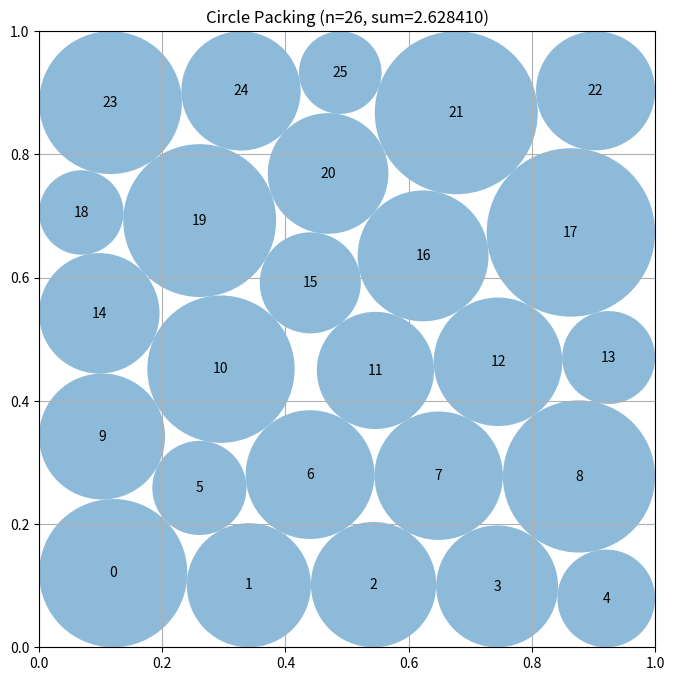

Generate this figure with matplotlib:
# EVOLVE-BLOCK-START
"""Constructor-based circle packing for n=26 circles"""
import numpy as np


def construct_packing():
    """Refine explicit square-grid and hexagonal seeds by nonlinear packing.

    Centers and unequal radii are optimized simultaneously under exact wall and
    pairwise separation constraints.  The grid-with-interstice construction is
    retained as a feasible fallback, and every numerical result is conservatively
    repaired before it is returned.
    """
    n = 26
    safety = 1.0 - 2e-9
    grid = np.array(
        [[(2 * i + 1) / 10.0, (2 * j + 1) / 10.0]
         for j in range(5) for i in range(5)],
        dtype=float,
    )
    base_centers = np.vstack((grid, [[0.4, 0.4]]))
    base_radii = np.r_[np.full(25, 0.1), np.sqrt(0.02) - 0.1]

    pairs = [(i, j) for i in range(n) for j in range(i)]
    pair_i = np.array([p[0] for p in pairs])
    pair_j = np.array([p[1] for p in pairs])

    def repair(c, r):
        """Clip wall radii, then uniformly shrink only if a pair is tight."""
        c = np.clip(np.asarray(c, dtype=float), 0.0, 1.0)
        r = np.maximum(np.asarray(r, dtype=float), 0.0)
        r = np.minimum(r, np.minimum.reduce(
            [c[:, 0], c[:, 1], 1.0 - c[:, 0], 1.0 - c[:, 1]]))
        d = np.linalg.norm(c[pair_i] - c[pair_j], axis=1)
        totals = r[pair_i] + r[pair_j]
        active = totals > 0.0
        if np.any(active):
            r *= min(1.0, safety * np.min(d[active] / totals[active]))
        return c, r

    best_c, best_r = repair(base_centers, base_radii)
    best_value = float(best_r.sum())

    # A staggered six-row seed has a different contact graph from the grid.
    rr = 0.085
    hex_centers = []
    for row in range(6):
        count = 5 if row % 2 == 0 else 4
        offset = rr if row % 2 == 0 else 2.0 * rr
        for col in range(count):
            hex_centers.append((offset + 2.0 * rr * col,
                                rr + np.sqrt(3.0) * rr * row))
    hex_centers = np.asarray(hex_centers[:n], dtype=float)

    try:
        from scipy.optimize import minimize

        def constraints(z):
            """Return wall and squared-distance slacks for SLSQP."""
            c = z[:2 * n].reshape(n, 2)
            r = z[2 * n:]
            delta = c[pair_i] - c[pair_j]
            return np.r_[c[:, 0] - r, c[:, 1] - r,
                         1.0 - c[:, 0] - r, 1.0 - c[:, 1] - r,
                         np.einsum("ij,ij->i", delta, delta)
                         - (r[pair_i] + r[pair_j]) ** 2]

        def constraint_jacobian(z):
            """Provide analytic derivatives of walls and pair constraints."""
            c = z[:2 * n].reshape(n, 2)
            r = z[2 * n:]
            jac = np.zeros((4 * n + len(pairs), 3 * n))
            k = np.arange(n)
            jac[k, 2 * k] = 1.0
            jac[k, 2 * n + k] = -1.0
            jac[n + k, 2 * k + 1] = 1.0
            jac[n + k, 2 * n + k] = -1.0
            jac[2 * n + k, 2 * k] = -1.0
            jac[2 * n + k, 2 * n + k] = -1.0
            jac[3 * n + k, 2 * k + 1] = -1.0
            jac[3 * n + k, 2 * n + k] = -1.0

            row = 4 * n + np.arange(len(pairs))
            delta = c[pair_i] - c[pair_j]
            jac[row, 2 * pair_i] = 2.0 * delta[:, 0]
            jac[row, 2 * pair_i + 1] = 2.0 * delta[:, 1]
            jac[row, 2 * pair_j] = -2.0 * delta[:, 0]
            jac[row, 2 * pair_j + 1] = -2.0 * delta[:, 1]
            jac[row, 2 * n + pair_i] = -2.0 * (r[pair_i] + r[pair_j])
            jac[row, 2 * n + pair_j] = -2.0 * (r[pair_i] + r[pair_j])
            return jac

        # Use deterministic asymmetric multistarts.  Exact grid symmetry tends
        # to preserve an inferior square contact graph, whereas small distinct
        # displacements permit SLSQP to discover unequal boundary circles.
        rng = np.random.default_rng(26026)
        starts = [
            np.r_[base_centers.ravel(), base_radii],
            np.r_[hex_centers.ravel(), np.full(n, rr)],
        ]

        # Perturb the grid at several scales.  The extra circle is moved with
        # the others rather than held at its symmetric interstice.
        for scale in (0.008, 0.016, 0.028, 0.045, 0.065):
            c = base_centers + rng.normal(0.0, scale, base_centers.shape)
            c = np.clip(c, 0.015, 0.985)
            starts.append(np.r_[c.ravel(), np.full(n, 0.065)])

        # Staggered rows supply a qualitatively different near-hexagonal
        # contact graph.  Reflection and noise prevent repeated symmetric
        # stationary points.
        for flip in (False, True):
            c = hex_centers.copy()
            c[:, 0] = 0.5 + 0.92 * (c[:, 0] - c[:, 0].mean())
            c[:, 1] = 0.5 + 0.92 * (c[:, 1] - c[:, 1].mean())
            if flip:
                c[:, 0] = 1.0 - c[:, 0]
            c += rng.normal(0.0, 0.018, c.shape)
            starts.append(np.r_[np.clip(c, 0.015, 0.985).ravel(),
                                np.full(n, 0.065)])

        # Randomized 5-by-5 cells retain broad coverage of the square while
        # placing the 26th center in a randomly selected interstice.
        for _ in range(3):
            c = base_centers.copy()
            c[:25] += rng.uniform(-0.055, 0.055, (25, 2))
            c[-1] = rng.uniform(0.18, 0.82, 2)
            starts.append(np.r_[np.clip(c, 0.015, 0.985).ravel(),
                                np.full(n, 0.052)])

        bounds = [(0.0, 1.0)] * (2 * n) + [(1e-7, 0.5)] * n
        for start in starts:
            result = minimize(
                lambda z: -np.sum(z[2 * n:]), start,
                jac=lambda z: np.r_[np.zeros(2 * n), -np.ones(n)],
                method="SLSQP", bounds=bounds,
                constraints={"type": "ineq", "fun": constraints,
                             "jac": constraint_jacobian},
                options={"maxiter": 1200, "ftol": 3e-12, "disp": False},
            )
            if result.success and np.all(np.isfinite(result.x)):
                c, r = repair(result.x[:2 * n].reshape(n, 2), result.x[2 * n:])
                if r.sum() > best_value:
                    best_c, best_r, best_value = c, r, float(r.sum())
    except Exception:
        pass

    return best_c, best_r, best_value


def compute_max_radii(centers):
    """
    Compute the maximum possible radii for each circle position
    such that they don't overlap and stay within the unit square.

    Args:
        centers: np.array of shape (n, 2) with (x, y) coordinates

    Returns:
        np.array of shape (n) with radius of each circle
    """
    n = centers.shape[0]
    radii = np.ones(n)

    # First, limit by distance to square borders
    for i in range(n):
        x, y = centers[i]
        # Distance to borders
        radii[i] = min(x, y, 1 - x, 1 - y)

    # Then, limit by distance to other circles
    # Each pair of circles with centers at distance d can have
    # sum of radii at most d to avoid overlap
    for i in range(n):
        for j in range(i + 1, n):
            dist = np.sqrt(np.sum((centers[i] - centers[j]) ** 2))

            # If current radii would cause overlap
            if radii[i] + radii[j] > dist:
                # Scale both radii proportionally
                scale = dist / (radii[i] + radii[j])
                radii[i] *= scale
                radii[j] *= scale

    return radii


# EVOLVE-BLOCK-END


# This part remains fixed (not evolved)
def run_packing():
    """Run the circle packing constructor for n=26"""
    centers, radii, sum_radii = construct_packing()
    return centers, radii, sum_radii


def visualize(centers, radii):
    """
    Visualize the circle packing

    Args:
        centers: np.array of shape (n, 2) with (x, y) coordinates
        radii: np.array of shape (n) with radius of each circle
    """
    import matplotlib.pyplot as plt
    from matplotlib.patches import Circle

    fig, ax = plt.subplots(figsize=(8, 8))

    # Draw unit square
    ax.set_xlim(0, 1)
    ax.set_ylim(0, 1)
    ax.set_aspect("equal")
    ax.grid(True)

    # Draw circles
    for i, (center, radius) in enumerate(zip(centers, radii)):
        circle = Circle(center, radius, alpha=0.5)
        ax.add_patch(circle)
        ax.text(center[0], center[1], str(i), ha="center", va="center")

    plt.title(f"Circle Packing (n={len(centers)}, sum={sum(radii):.6f})")
    plt.show()


if __name__ == "__main__":
    centers, radii, sum_radii = run_packing()
    print(f"Sum of radii: {sum_radii}")
    # AlphaEvolve improved this to 2.635

    # Uncomment to visualize:
    visualize(centers, radii)
